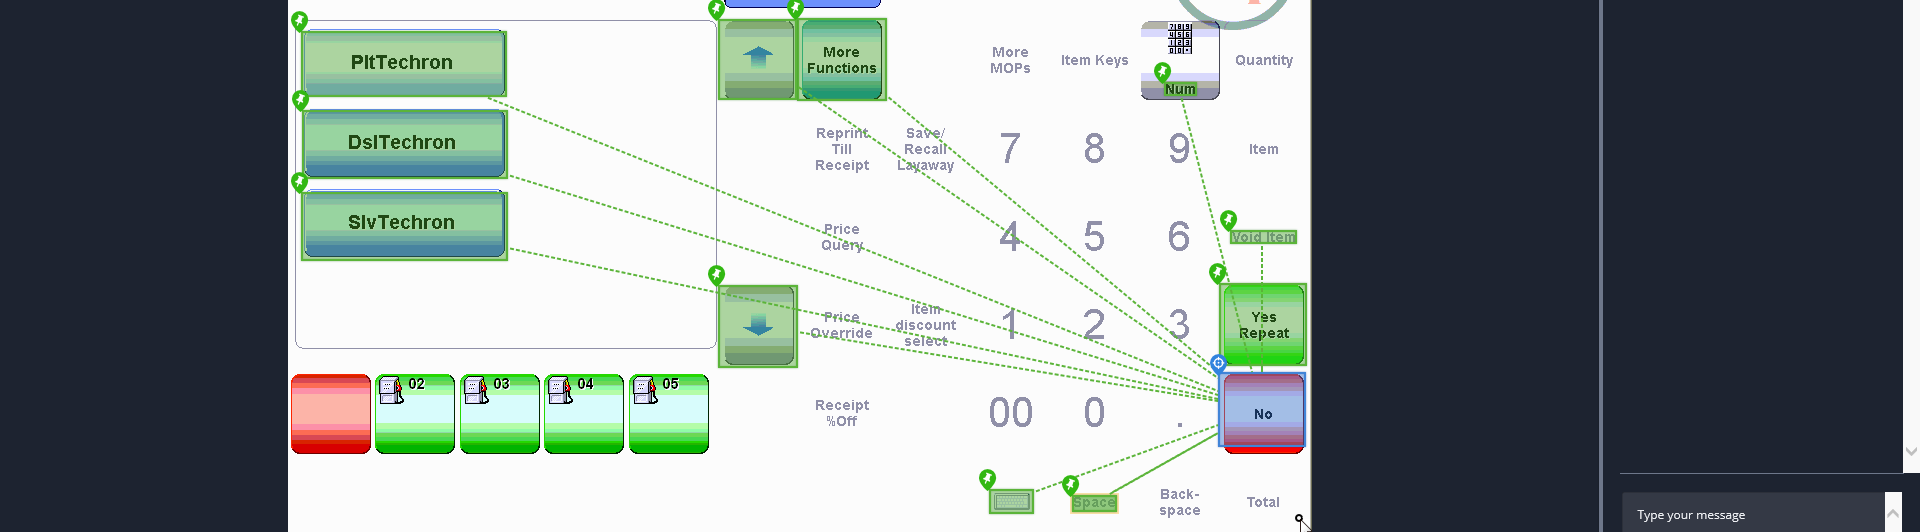
Task: Trigger Based Attended Automation
Workflow: [For Archive] NAMOS_ChangeFuelPrice_SubtractOne

Step 1 [try]: CV Click - Cell

Step 2: CvDescriptor (same screen as step 1)

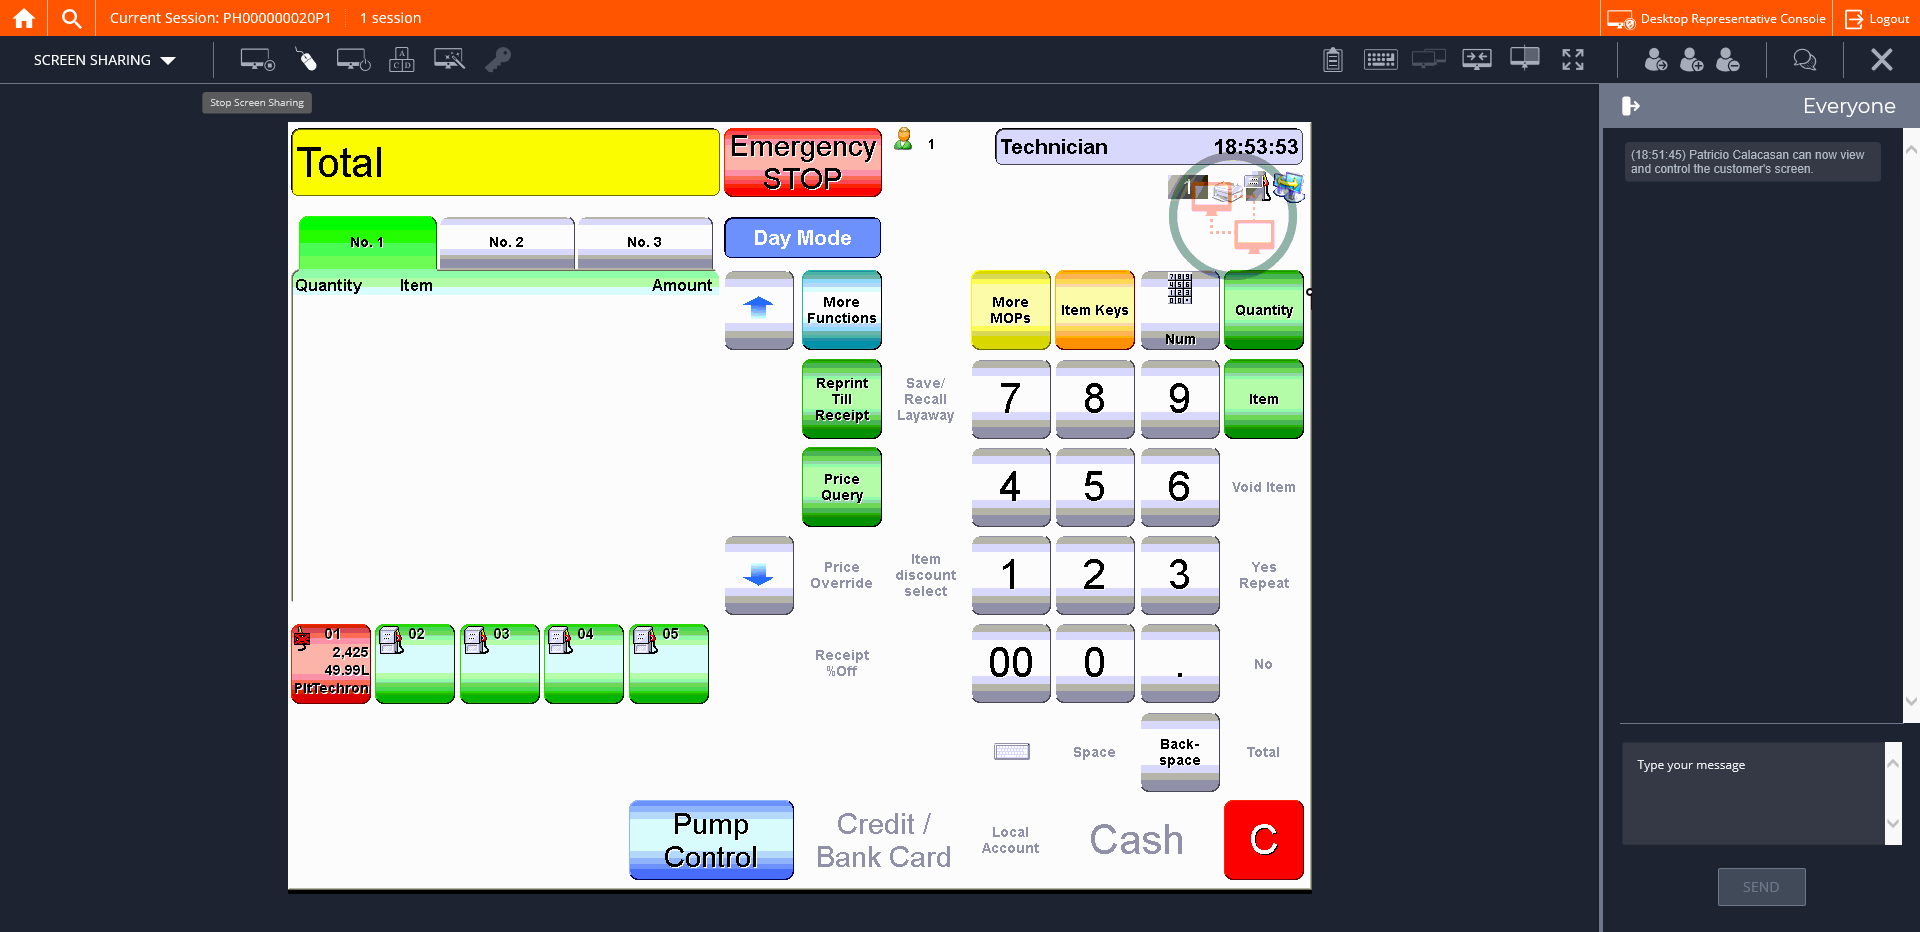
Step 3: CVCache